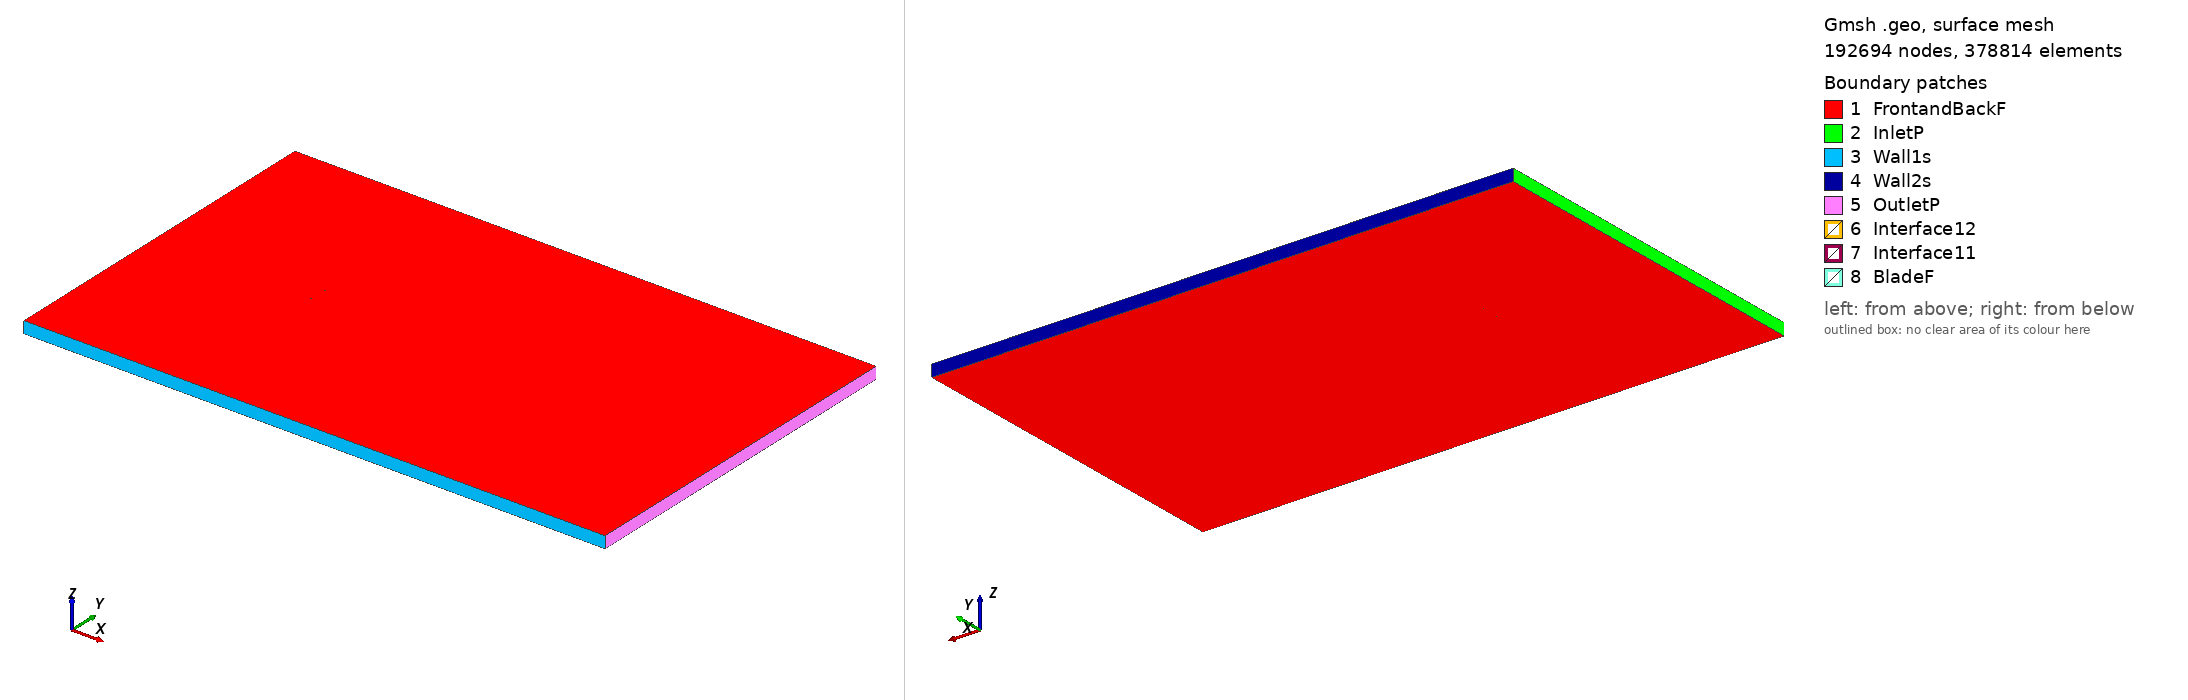

Gmsh geometry script, surface-meshed: 192694 nodes, 378814 surface elements. Boundary patches (legend numbers): 1 FrontandBackF, 2 InletP, 3 Wall1s, 4 Wall2s, 5 OutletP, 6 Interface12, 7 Interface11, 8 BladeF. Left view from above one corner, right view from below the opposite corner. Legend entries are the model's physical surfaces. The drawing asked Gmsh for element sizes between 1% and 20% of the model's largest extent; the script's own settings can give other sizes.

=== c141f_tsr_-2.1147_aoa_-4.4991.geo (drawn) ===
SetFactory("OpenCASCADE");

Point(1) = {0.074685, 0.745462, 0, 1.0};
Point(2) = {0.072149, 0.745879, 0, 1.0};
Point(3) = {0.068881, 0.746410, 0, 1.0};
Point(4) = {0.064951, 0.747038, 0, 1.0};
Point(5) = {0.060401, 0.747726, 0, 1.0};
Point(6) = {0.055286, 0.748316, 0, 1.0};
Point(7) = {0.049657, 0.748791, 0, 1.0};
Point(8) = {0.043560, 0.749231, 0, 1.0};
Point(9) = {0.037058, 0.749592, 0, 1.0};
Point(10) = {0.030215, 0.749850, 0, 1.0};
Point(11) = {0.023098, 0.749990, 0, 1.0};
Point(12) = {0.015776, 0.750000, 0, 1.0};
Point(13) = {0.008320, 0.749870, 0, 1.0};
Point(14) = {0.000803, 0.749597, 0, 1.0};
Point(15) = {-0.006702, 0.749179, 0, 1.0};
Point(16) = {-0.014124, 0.748623, 0, 1.0};
Point(17) = {-0.021391, 0.747938, 0, 1.0};
Point(18) = {-0.028436, 0.747159, 0, 1.0};
Point(19) = {-0.035192, 0.746313, 0, 1.0};
Point(20) = {-0.041595, 0.745420, 0, 1.0};
Point(21) = {-0.047585, 0.744494, 0, 1.0};
Point(22) = {-0.053102, 0.743545, 0, 1.0};
Point(23) = {-0.058087, 0.742479, 0, 1.0};
Point(24) = {-0.062488, 0.741276, 0, 1.0};
Point(25) = {-0.066272, 0.740046, 0, 1.0};
Point(26) = {-0.069398, 0.738769, 0, 1.0};
Point(27) = {-0.071827, 0.737320, 0, 1.0};
Point(28) = {-0.073548, 0.735883, 0, 1.0};
Point(29) = {-0.074543, 0.734461, 0, 1.0};
Point(30) = {-0.074769, 0.732625, 0, 1.0};
Point(31) = {-0.074279, 0.731104, 0, 1.0};
Point(32) = {-0.073086, 0.730023, 0, 1.0};
Point(33) = {-0.071206, 0.729428, 0, 1.0};
Point(34) = {-0.068652, 0.729284, 0, 1.0};
Point(35) = {-0.065432, 0.729381, 0, 1.0};
Point(36) = {-0.061575, 0.729675, 0, 1.0};
Point(37) = {-0.057109, 0.730046, 0, 1.0};
Point(38) = {-0.052071, 0.730443, 0, 1.0};
Point(39) = {-0.046508, 0.730804, 0, 1.0};
Point(40) = {-0.040479, 0.731234, 0, 1.0};
Point(41) = {-0.034042, 0.731693, 0, 1.0};
Point(42) = {-0.027259, 0.732198, 0, 1.0};
Point(43) = {-0.020196, 0.732744, 0, 1.0};
Point(44) = {-0.012921, 0.733341, 0, 1.0};
Point(45) = {-0.005508, 0.734011, 0, 1.0};
Point(46) = {0.001971, 0.734755, 0, 1.0};
Point(47) = {0.009446, 0.735560, 0, 1.0};
Point(48) = {0.016844, 0.736420, 0, 1.0};
Point(49) = {0.024095, 0.737313, 0, 1.0};
Point(50) = {0.031133, 0.738186, 0, 1.0};
Point(51) = {0.037889, 0.739036, 0, 1.0};
Point(52) = {0.044298, 0.739852, 0, 1.0};
Point(53) = {0.050299, 0.740633, 0, 1.0};
Point(54) = {0.055833, 0.741368, 0, 1.0};
Point(55) = {0.060848, 0.742044, 0, 1.0};
Point(56) = {0.065297, 0.742646, 0, 1.0};
Point(57) = {0.069136, 0.743168, 0, 1.0};
Point(58) = {0.072328, 0.743605, 0, 1.0};
Point(59) = {0.074804, 0.743941, 0, 1.0};
Point(60) = {-0.074685, -0.745462, 0, 1.0};
Point(61) = {-0.072149, -0.745879, 0, 1.0};
Point(62) = {-0.068881, -0.746410, 0, 1.0};
Point(63) = {-0.064951, -0.747038, 0, 1.0};
Point(64) = {-0.060401, -0.747726, 0, 1.0};
Point(65) = {-0.055286, -0.748316, 0, 1.0};
Point(66) = {-0.049657, -0.748791, 0, 1.0};
Point(67) = {-0.043560, -0.749231, 0, 1.0};
Point(68) = {-0.037058, -0.749592, 0, 1.0};
Point(69) = {-0.030215, -0.749850, 0, 1.0};
Point(70) = {-0.023098, -0.749990, 0, 1.0};
Point(71) = {-0.015776, -0.750000, 0, 1.0};
Point(72) = {-0.008320, -0.749870, 0, 1.0};
Point(73) = {-0.000803, -0.749597, 0, 1.0};
Point(74) = {0.006702, -0.749179, 0, 1.0};
Point(75) = {0.014124, -0.748623, 0, 1.0};
Point(76) = {0.021391, -0.747938, 0, 1.0};
Point(77) = {0.028436, -0.747159, 0, 1.0};
Point(78) = {0.035192, -0.746313, 0, 1.0};
Point(79) = {0.041595, -0.745420, 0, 1.0};
Point(80) = {0.047585, -0.744494, 0, 1.0};
Point(81) = {0.053102, -0.743545, 0, 1.0};
Point(82) = {0.058087, -0.742479, 0, 1.0};
Point(83) = {0.062488, -0.741276, 0, 1.0};
Point(84) = {0.066272, -0.740046, 0, 1.0};
Point(85) = {0.069398, -0.738769, 0, 1.0};
Point(86) = {0.071827, -0.737320, 0, 1.0};
Point(87) = {0.073548, -0.735883, 0, 1.0};
Point(88) = {0.074543, -0.734461, 0, 1.0};
Point(89) = {0.074769, -0.732625, 0, 1.0};
Point(90) = {0.074279, -0.731104, 0, 1.0};
Point(91) = {0.073086, -0.730023, 0, 1.0};
Point(92) = {0.071206, -0.729428, 0, 1.0};
Point(93) = {0.068652, -0.729284, 0, 1.0};
Point(94) = {0.065432, -0.729381, 0, 1.0};
Point(95) = {0.061575, -0.729675, 0, 1.0};
Point(96) = {0.057109, -0.730046, 0, 1.0};
Point(97) = {0.052071, -0.730443, 0, 1.0};
Point(98) = {0.046508, -0.730804, 0, 1.0};
Point(99) = {0.040479, -0.731234, 0, 1.0};
Point(100) = {0.034042, -0.731693, 0, 1.0};
Point(101) = {0.027259, -0.732198, 0, 1.0};
Point(102) = {0.020196, -0.732744, 0, 1.0};
Point(103) = {0.012921, -0.733341, 0, 1.0};
Point(104) = {0.005508, -0.734011, 0, 1.0};
Point(105) = {-0.001971, -0.734755, 0, 1.0};
Point(106) = {-0.009446, -0.735560, 0, 1.0};
Point(107) = {-0.016844, -0.736420, 0, 1.0};
Point(108) = {-0.024095, -0.737313, 0, 1.0};
Point(109) = {-0.031133, -0.738186, 0, 1.0};
Point(110) = {-0.037889, -0.739036, 0, 1.0};
Point(111) = {-0.044298, -0.739852, 0, 1.0};
Point(112) = {-0.050299, -0.740633, 0, 1.0};
Point(113) = {-0.055833, -0.741368, 0, 1.0};
Point(114) = {-0.060848, -0.742044, 0, 1.0};
Point(115) = {-0.065297, -0.742646, 0, 1.0};
Point(116) = {-0.069136, -0.743168, 0, 1.0};
Point(117) = {-0.072328, -0.743605, 0, 1.0};
Point(118) = {-0.074804, -0.743941, 0, 1.0};

// Lines: first blade (splines 1-4)
Spline(1) = {1:19};
Spline(2) = {19:41};
Spline(3) = {41:59};
Spline(4) = {59,1};

// Lines: second blade (splines 5-8)
Spline(5) = {60:78};
Spline(6) = {78:100};
Spline(7) = {100:118};
Spline(8) = {118,60};

// Outer domain (points 20001-4 and lines)
Point(119) = {-13.50000000, -15.00000000, 0, 1.0};
Point(120) = {-13.50000000, 15.00000000, 0, 1.0};
Point(121) = {36.00000000, 15.00000000, 0, 1.0};
Point(122) = {36.00000000, -15.00000000, 0, 1.0};
Line(11) = {119, 120};
Line(12) = {120, 121};
Line(13) = {121, 122};
Line(14) = {119, 122};

// Interface (between moving and stationary domain) (circles)
Circle(9) = {0, 0, 0, 0.80000000, 0, 2*Pi};
Circle(10) = {0, 0, 0, 0.80000000, 0, 2*Pi};

// Loops collect Lines/Splines/etc (blade1, blade2, domain, first circle)
Line Loop(1) = {1:4};
Line Loop(2) = {5:8};
Line Loop(3) = {11,12,13,-14};
Line Loop(4) = {9};

// BooleanDifference cuts out the circle/interface from the domain
Plane Surface(1) = {3};
Plane Surface(2) = {4};
BooleanDifference{ Surface{1}; Delete;}{ Surface{2}; Delete;}

// This one cuts out the blades from the inner circle/interface
Line Loop(6) = {10};
Plane Surface(5) = {6};
Plane Surface(6) = {1};
Plane Surface(7) = {2};
BooleanDifference{ Surface{5}; Delete;}{ Surface{6,7}; Delete;}

// extrude to 3rd dimension
Extrude {0, 0, 1} {Surface{1}; Surface{5}; Layers{1}; Recombine;}

// Physical Surfaces are the named boundaries (patches)
Physical Surface("Interface11") = {12};
Physical Surface("Interface12") = {10};

// sides of domain
Physical Surface("InletP") = {6};
Physical Surface("OutletP") = {9};

// top and bottom of domain
Physical Surface("Wall1s") = {7};
Physical Surface("Wall2s") = {8};

// Check FrontandBackF by ensuring there is nothing in the 3rd dimension
Physical Surface("FrontandBackF") = {1,11,5,21};
Physical Surface("BladeF") = {13:20};
Physical Volume("Turbine") = {2};
Physical Volume("Farfield") = {1};

// settings for airfoil boundary layer
Field[1] = BoundaryLayer;
Field[1].EdgesList = {1:8};
Field[1].hwall_n = 1e-3;
Field[1].thickness = 1.5e-2;
Field[1].ratio = 1.05;
Field[1].Quads = 1;
BoundaryLayer Field = 1;

// control points for mesh (blade and interface)
// floor((arc length / 1.5mm)/ 6) -> Transfinite Line
Transfinite Line {1,2,3,5,6,7} = 34 Using Progression 1;
Transfinite Line {4,8} = 2 Using Progression 1;
Transfinite Line {9, 15} = 800 Using Progression 1;

// For more information on gmsh syntax, visit http://gmsh.info/doc/texinfo/gmsh.html
